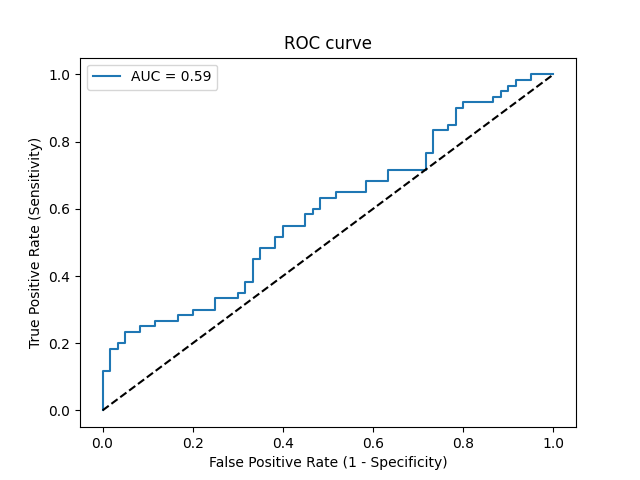

The table this chart was drawn from, first rows:
Threshold, Sensitivity, Specificity, NPV, PPV
inf, 0.0, 1.0, 0.5, 0
0.4956, 0.01667, 1.0, 0.5042, 1.0
0.4934, 0.1167, 1.0, 0.531, 1.0
0.4933, 0.1167, 0.9833, 0.5268, 0.875
0.4927, 0.1833, 0.9833, 0.5463, 0.9167
0.4924, 0.1833, 0.9667, 0.5421, 0.8462
0.4924, 0.2, 0.9667, 0.5472, 0.8571
0.4924, 0.2, 0.95, 0.5429, 0.8
0.4923, 0.2333, 0.95, 0.5534, 0.8235
0.4922, 0.2333, 0.9167, 0.5446, 0.7368
0.4922, 0.25, 0.9167, 0.55, 0.75
0.4921, 0.25, 0.8833, 0.5408, 0.6818
0.4919, 0.2667, 0.8833, 0.5464, 0.6957
0.4916, 0.2667, 0.8333, 0.5319, 0.6154
0.4915, 0.2833, 0.8333, 0.5376, 0.6296
0.491, 0.2833, 0.8, 0.5275, 0.5862
0.4908, 0.3, 0.8, 0.5333, 0.6
0.4904, 0.3, 0.75, 0.5172, 0.5455
0.4904, 0.3333, 0.75, 0.5294, 0.5714
0.4901, 0.3333, 0.7, 0.5122, 0.5263
0.4899, 0.35, 0.7, 0.5185, 0.5385
0.4895, 0.35, 0.6833, 0.5125, 0.525
0.4892, 0.3833, 0.6833, 0.5256, 0.5476
0.4889, 0.3833, 0.6667, 0.5195, 0.5349
0.4881, 0.45, 0.6667, 0.5479, 0.5745
0.4878, 0.45, 0.65, 0.5417, 0.5625
0.4874, 0.4833, 0.65, 0.5571, 0.58
0.4873, 0.4833, 0.6167, 0.5441, 0.5577
0.4869, 0.5167, 0.6167, 0.5606, 0.5741
0.486, 0.5167, 0.6, 0.5538, 0.5636
0.4858, 0.55, 0.6, 0.5714, 0.5789
0.4853, 0.55, 0.55, 0.55, 0.55
0.4852, 0.5833, 0.55, 0.569, 0.5645
0.4846, 0.5833, 0.5333, 0.5614, 0.5556
0.4845, 0.6, 0.5333, 0.5714, 0.5625
0.4844, 0.6, 0.5167, 0.5636, 0.5538
0.4822, 0.6333, 0.5167, 0.5849, 0.5672
0.4812, 0.6333, 0.4833, 0.5686, 0.5507
0.4806, 0.65, 0.4833, 0.58, 0.5571
0.4779, 0.65, 0.4167, 0.5435, 0.527
0.4758, 0.6833, 0.4167, 0.5682, 0.5395
0.4747, 0.6833, 0.3667, 0.5366, 0.519
0.4734, 0.7167, 0.3667, 0.5641, 0.5309
0.468, 0.7167, 0.2833, 0.5, 0.5
0.4651, 0.7667, 0.2833, 0.5484, 0.5169
0.4611, 0.7667, 0.2667, 0.5333, 0.5111
0.4563, 0.8333, 0.2667, 0.6154, 0.5319
0.4537, 0.8333, 0.2333, 0.5833, 0.5208
0.4502, 0.85, 0.2333, 0.6087, 0.5258
0.4488, 0.85, 0.2167, 0.5909, 0.5204
0.4402, 0.9, 0.2167, 0.6842, 0.5347
0.4399, 0.9, 0.2, 0.6667, 0.5294
0.4377, 0.9167, 0.2, 0.7059, 0.534
0.4188, 0.9167, 0.1333, 0.6154, 0.514
0.4124, 0.9333, 0.1333, 0.6667, 0.5185
0.4062, 0.9333, 0.1167, 0.6364, 0.5138
0.3988, 0.95, 0.1167, 0.7, 0.5182
0.3836, 0.95, 0.1, 0.6667, 0.5135
0.3819, 0.9667, 0.1, 0.75, 0.5179
0.3707, 0.9667, 0.08333, 0.7143, 0.5133
... 4 more rows
